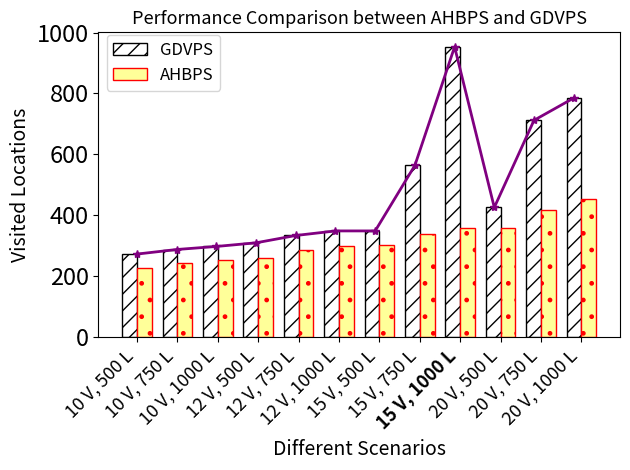

Write the Python code that produced this figure.
import matplotlib.pyplot as plt
import numpy as np

# Updated scenarios to include vehicles and locations (12 scenarios)
scenarios = [
    '10 V, 500 L', '10 V, 750 L', '10 V, 1000 L',
    '12 V, 500 L', '12 V, 750 L', '12 V, 1000 L',
    '15 V, 500 L', '15 V, 750 L', '15 V, 1000 L',
    '20 V, 500 L', '20 V, 750 L', '20 V, 1000 L',
]

# AHBPS (Average Unique Locations Visited)
ahbps_values = [
    226,  # 10 V, 500 L
    245,  # 10 V, 750 L
    255,  # 10 V, 1000 L
    259,  # 12 V, 500 L
    285,  # 12 V, 750 L
    298,  # 12 V, 1000 L
    302,  # 15 V, 500 L
    338,  # 15 V, 750 L
    359,  # 15 V, 1000 L
    360,  # 20 V, 500 L
    418,  # 20 V, 750 L
    453   # 20 V, 1000 L
]

# GDVPS (Average fitness)
gdvps_values = [
    273,  # 10 V, 500 L
    288,  # 10 V, 750 L
    298,  # 10 V, 1000 L
    310,  # 12 V, 500 L
    334,  # 12 V, 750 L
    349,  # 12 V, 1000 L
    349,  # 15 V, 500 L
    564,  # 15 V, 750 L
    953,  # 15 V, 1000 L
    426,  # 20 V, 500 L
    712,  # 20 V, 750 L
    785   # 20 V, 1000 L
]

# X-axis positions
x = np.arange(len(scenarios)) * 1.5

# Bar width
bar_width = 0.55  # Slightly smaller to fit two bars side by side

# Creating the plot
fig, ax = plt.subplots()

# Bar for GDVPS (black with stripes) on the left
bars_gdvps = ax.bar(x - bar_width/2, gdvps_values, bar_width, label='GDVPS', color='white', 
                    hatch='//', edgecolor='black')

# Bar for AHBPS (pale yellow with dots) on the right
bars_ahbps = ax.bar(x + bar_width/2, ahbps_values, bar_width, label='AHBPS', color='#FFFF99', 
                    hatch='.', edgecolor='red')

# Find the best (highest) bar between AHBPS and GDVPS for each scenario
best_values = [max(ahbps_values[i], gdvps_values[i]) for i in range(len(scenarios))]
best_x_positions = [(x[i] - bar_width/2 + x[i] + bar_width/2)/2.0355 for i in range(len(scenarios))]  # Center of the bars

# Plot the line connecting the best bars
ax.plot(best_x_positions, best_values, color='purple', linestyle='-', marker='*', linewidth=2)

# Labels and title with increased font size
ax.set_xlabel('Different Scenarios', fontsize=14)
ax.set_ylabel('Visited Locations', fontsize=14)
ax.set_title('Performance Comparison between AHBPS and GDVPS', fontsize=13)

# Set the tick labels for the x-axis with decreased font size
ax.set_xticks(x)
ax.set_xticklabels(scenarios, rotation=45, ha="right", fontsize=13)

# Get the tick labels and set the one for "15 V, 1000 L" to bold
xtick_labels = ax.get_xticklabels()
for label in xtick_labels:
    if label.get_text() == '15 V, 1000 L':
        label.set_fontweight('bold')

# Increase the font size of the numbers on the y-axis
ax.tick_params(axis='y', labelsize=17)

# Move the legend to the left of the figure
ax.legend(fontsize=12, loc='center left', bbox_to_anchor=(-0.0, 0.9))

# Adjust layout
plt.tight_layout()

# Save the plot locally
plt.savefig('comparison_ahbps_gdvps_with_best_line.png', dpi=600)

# Show the plot
plt.show()
